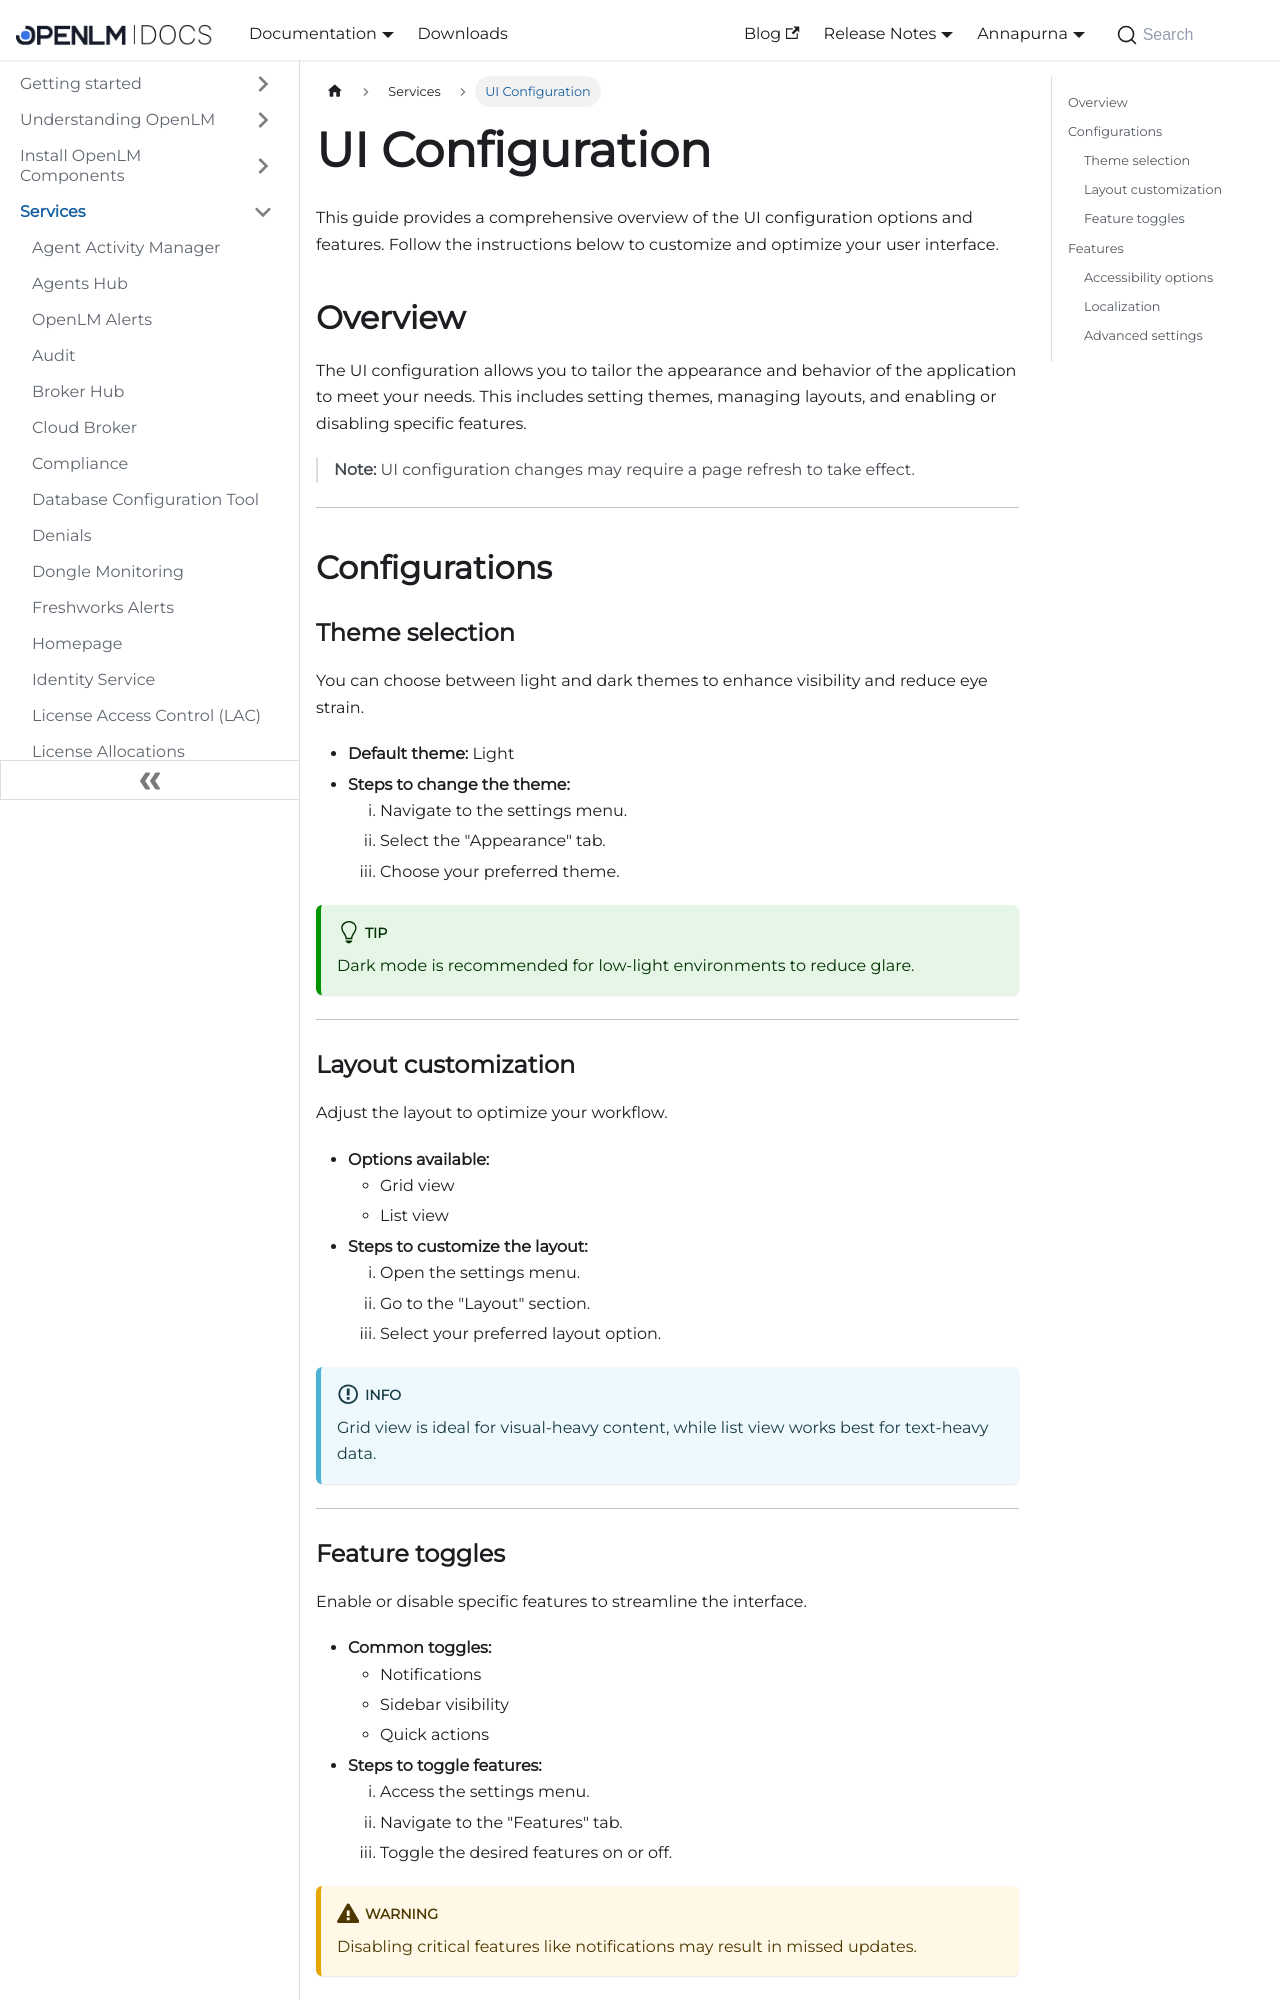

repository: mariagilca/documentation · page: cloud/services/ui-configuration/index.html · generator: docusaurus

---
sidebar_position: 25
---

# UI Configuration

This guide provides a comprehensive overview of the UI configuration options and features. Follow the instructions below to customize and optimize your user interface.

## Overview

The UI configuration allows you to tailor the appearance and behavior of the application to meet your needs. This includes setting themes, managing layouts, and enabling or disabling specific features.

> **Note:** UI configuration changes may require a page refresh to take effect.

---

## Configurations

### Theme selection

You can choose between light and dark themes to enhance visibility and reduce eye strain.

- **Default theme:** Light
- **Steps to change the theme:**
    1. Navigate to the settings menu.
    2. Select the "Appearance" tab.
    3. Choose your preferred theme.

:::tip
Dark mode is recommended for low-light environments to reduce glare.
:::

---

### Layout customization

Adjust the layout to optimize your workflow.

- **Options available:**
    - Grid view
    - List view
- **Steps to customize the layout:**
    1. Open the settings menu.
    2. Go to the "Layout" section.
    3. Select your preferred layout option.

:::info
Grid view is ideal for visual-heavy content, while list view works best for text-heavy data.
:::

---
